Image classification data set "Breast-Cancer" (niconaufal/Breast-Cancer on GitHub). Class labels (2): benign, malignant.

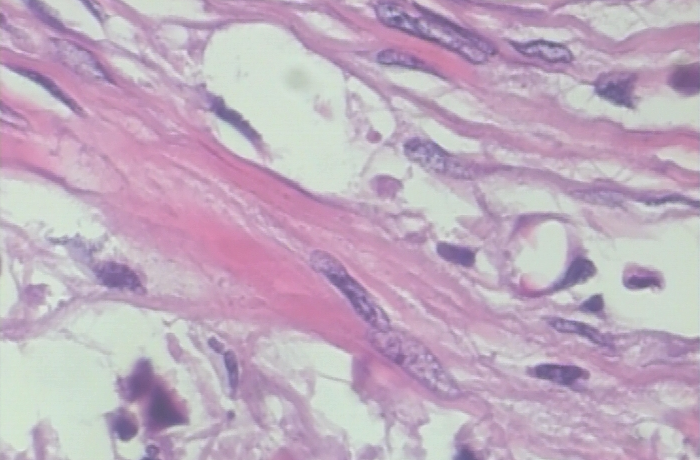
Label: malignant

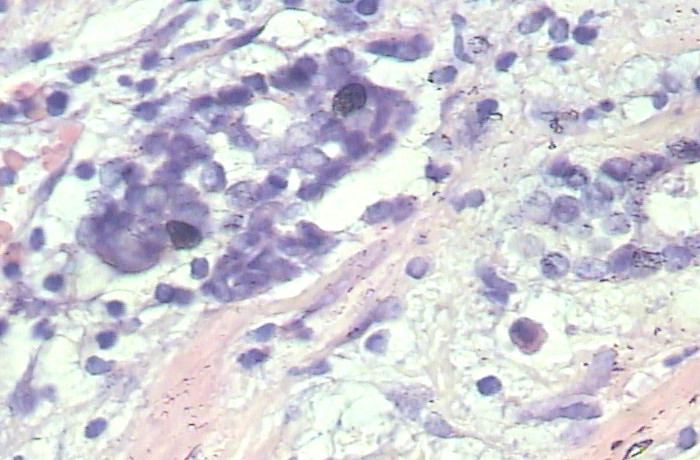
Label: benign

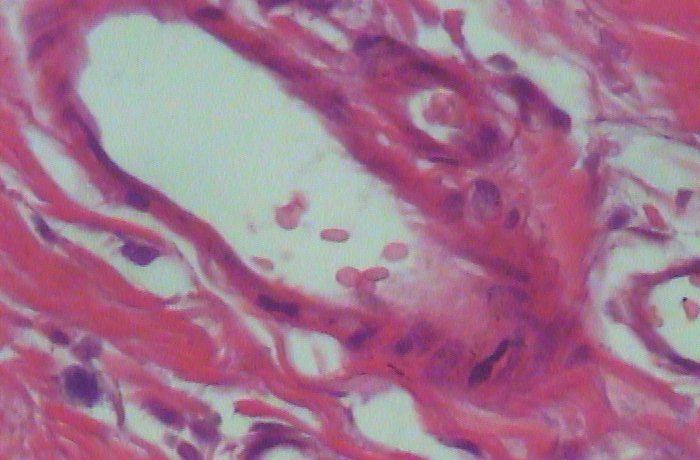
Label: malignant

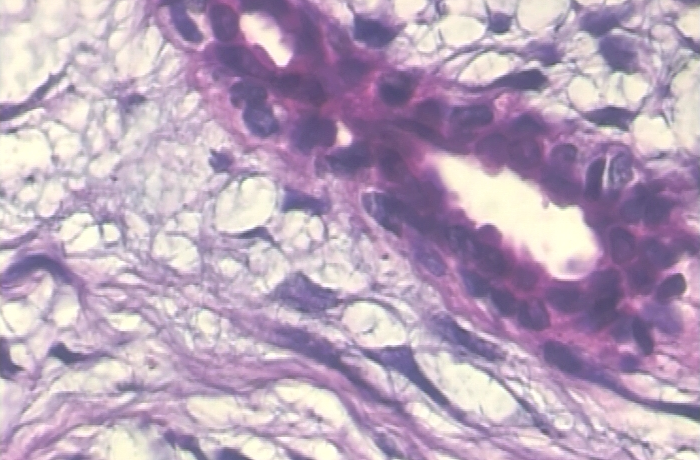
Label: benign

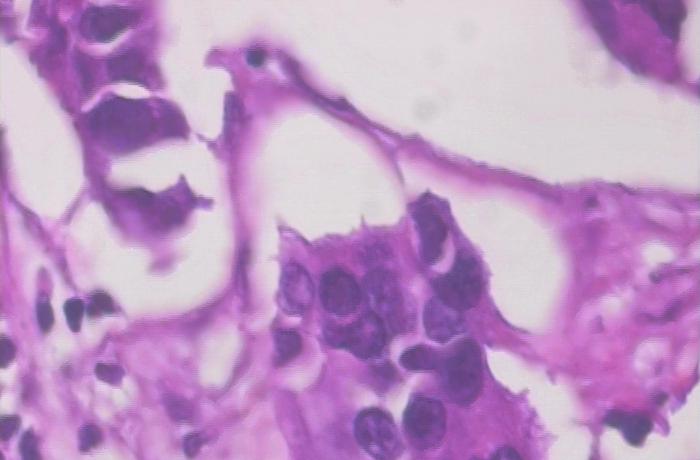
Label: malignant

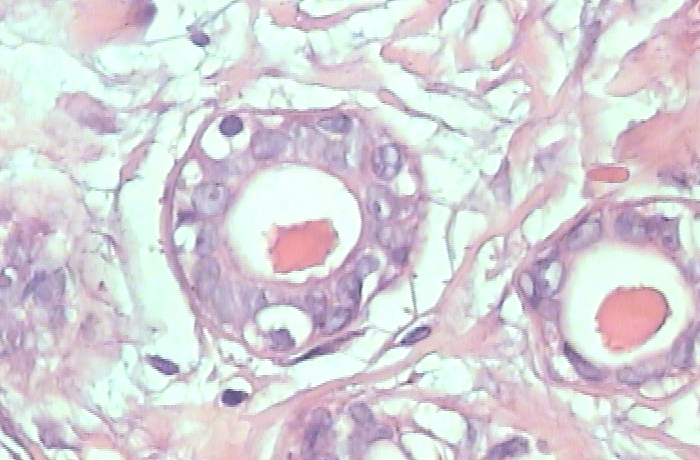
Label: benign
